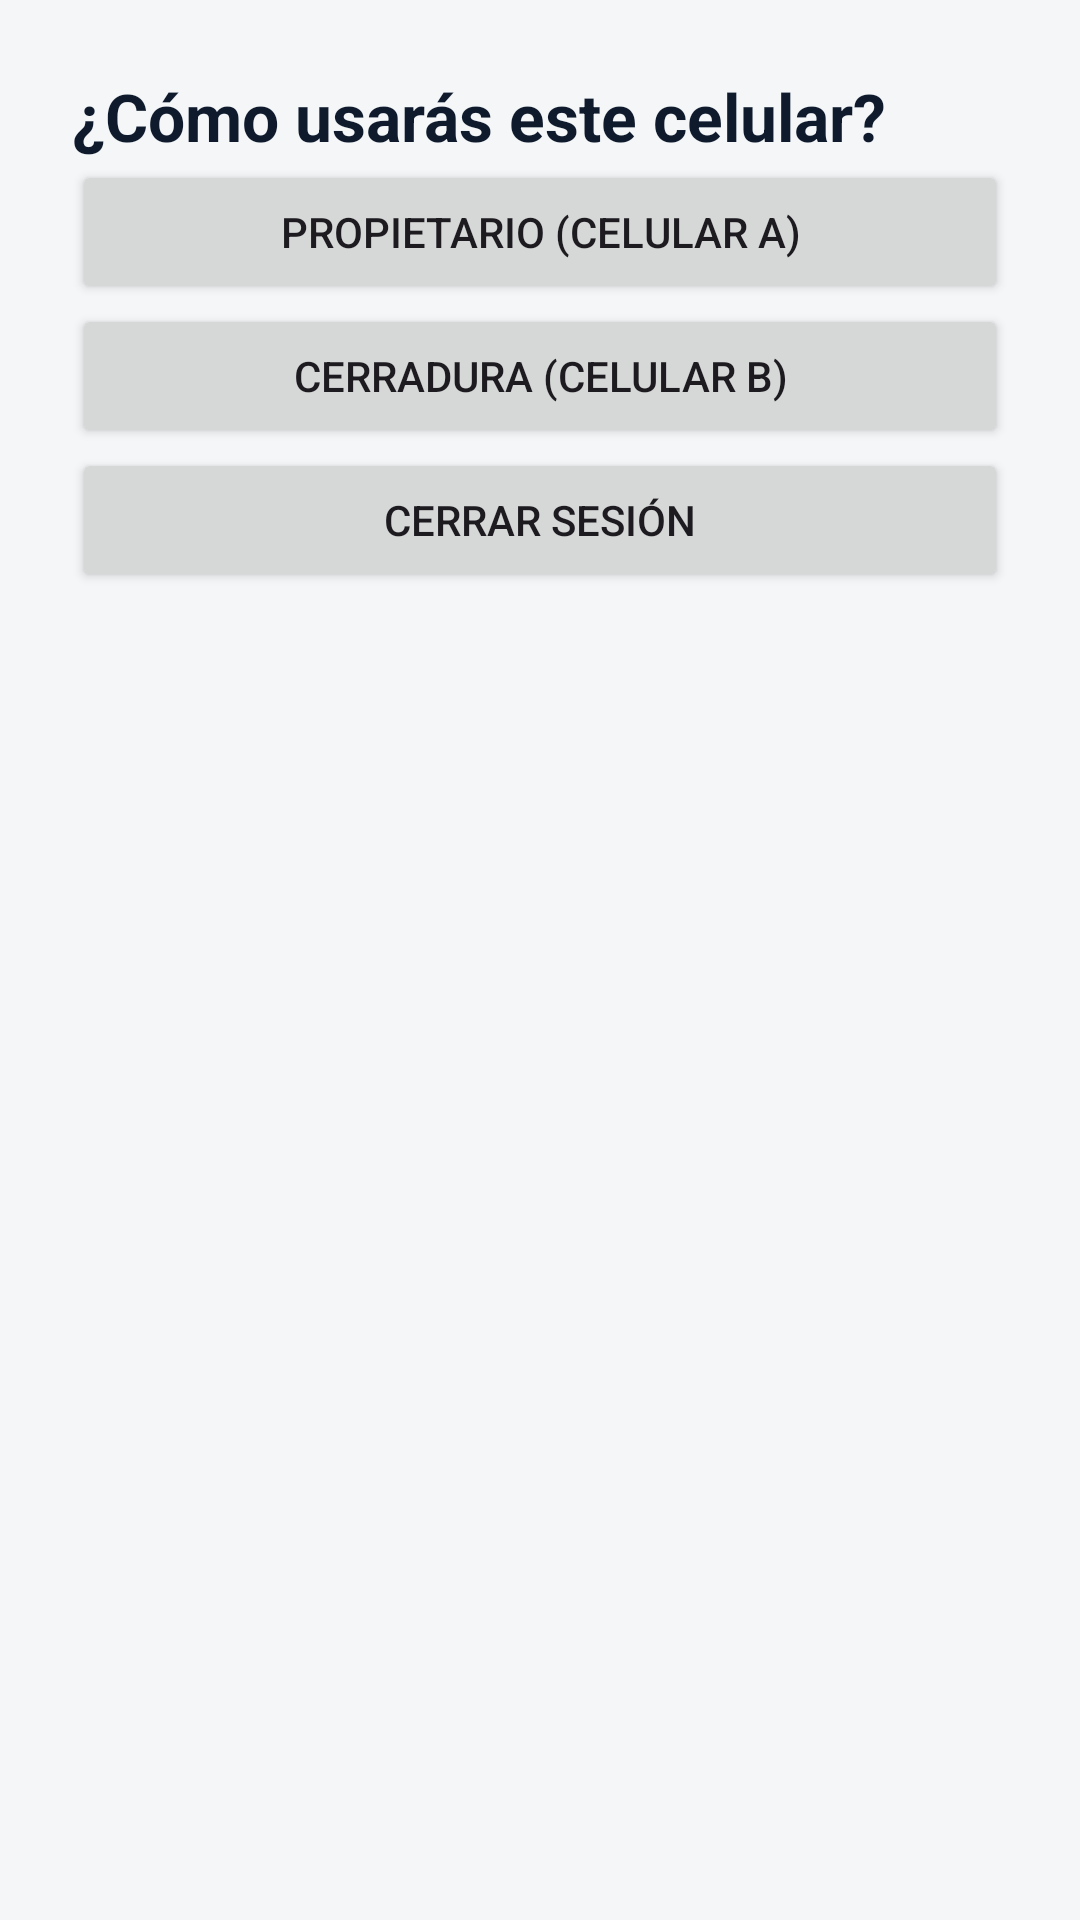

Write the Android layout XML for this screen, with the resource values it uses.
<!-- AndroidManifest.xml: application theme Theme.Cerradura_Inteligente -->
<!-- res/layout/activity_rol.xml -->
<?xml version="1.0" encoding="utf-8"?>
<LinearLayout xmlns:android="http://schemas.android.com/apk/res/android"
    android:layout_width="match_parent"
    android:layout_height="match_parent"
    android:orientation="vertical"
    android:padding="24dp"
    android:background="#F4F6F8">

    <TextView
        android:layout_width="wrap_content"
        android:layout_height="wrap_content"
        android:text="¿Cómo usarás este celular?"
        android:textSize="22sp"
        android:textStyle="bold"
        android:textColor="#0F1B2D" />

    <Button
        android:id="@+id/btnPropietario"
        android:layout_width="match_parent"
        android:layout_height="wrap_content"
        android:text="Propietario (celular A)" />

    <Button
        android:id="@+id/btnCerradura"
        android:layout_width="match_parent"
        android:layout_height="wrap_content"
        android:text="Cerradura (celular B)" />

    <Button
        android:id="@+id/btnSalir"
        android:layout_width="match_parent"
        android:layout_height="wrap_content"
        android:text="Cerrar sesión" />
</LinearLayout>
<!-- resources referenced by this layout -->
<resources>
  <style name="Theme.Cerradura_Inteligente" parent="Base.Theme.Cerradura_Inteligente" />
  <style name="Base.Theme.Cerradura_Inteligente" parent="Theme.Material3.DayNight.NoActionBar">
          
          
      </style>
</resources>
